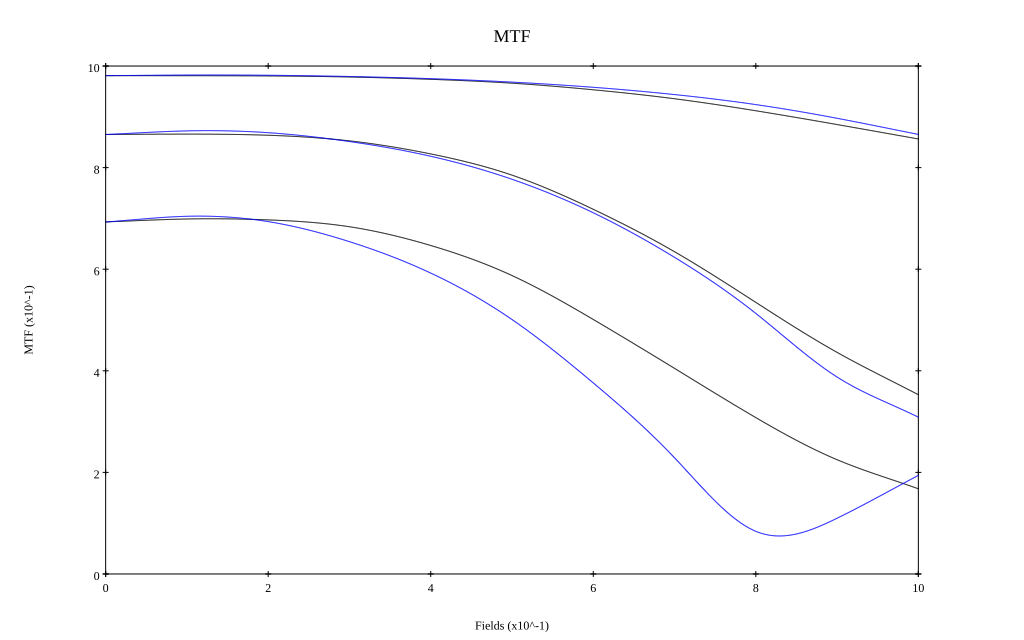

Data behind this chart, as committed beside it:
, 0, 0.1, 0.2, 0.3, 0.4, 0.5, 0.6, 0.7, 0.8, 0.9, 1
10 sag, 0.981, 0.981, 0.98, 0.978, 0.974, 0.966, 0.953, 0.936, 0.912, 0.885, 0.856
10 tan, 0.981, 0.982, 0.982, 0.979, 0.975, 0.968, 0.958, 0.944, 0.924, 0.897, 0.865
30 sag, 0.865, 0.866, 0.864, 0.853, 0.827, 0.785, 0.718, 0.634, 0.535, 0.436, 0.353
30 tan, 0.865, 0.872, 0.869, 0.851, 0.822, 0.777, 0.711, 0.623, 0.513, 0.388, 0.309
50 sag, 0.693, 0.699, 0.697, 0.684, 0.647, 0.587, 0.501, 0.405, 0.308, 0.225, 0.168
50 tan, 0.693, 0.704, 0.694, 0.654, 0.592, 0.501, 0.376, 0.229, 0.084, 0.11, 0.194
